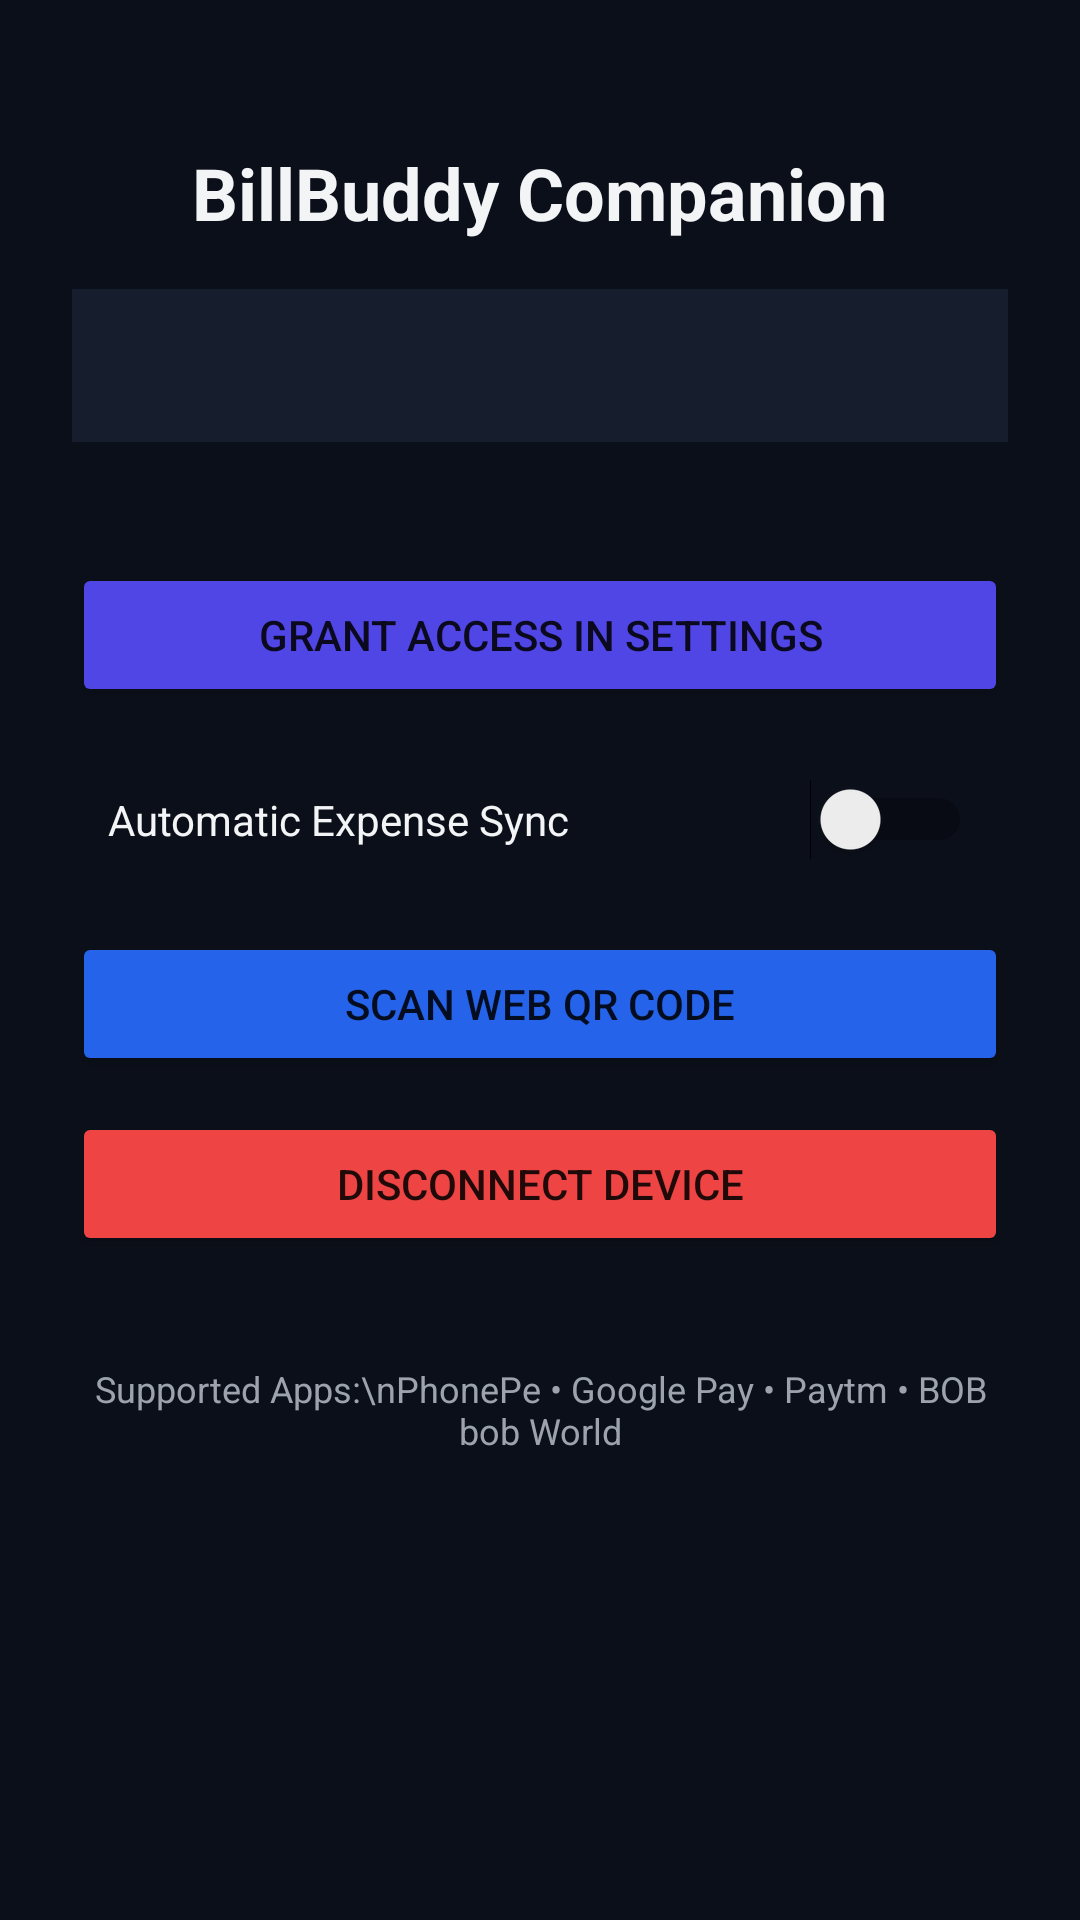

Reconstruct the res/layout file that produces this screen, plus the resources it refers to.
<!-- AndroidManifest.xml: application theme Theme.BillBuddyCompanion -->
<!-- res/layout/activity_main.xml -->
<?xml version="1.0" encoding="utf-8"?>
<LinearLayout xmlns:android="http://schemas.android.com/apk/res/android"
    android:layout_width="match_parent"
    android:layout_height="match_parent"
    android:orientation="vertical"
    android:padding="24dp"
    android:gravity="center_horizontal"
    android:background="@color/background">

    <TextView
        android:layout_width="wrap_content"
        android:layout_height="wrap_content"
        android:text="@string/app_name"
        android:textColor="@color/text_primary"
        android:textSize="24sp"
        android:textStyle="bold"
        android:layout_marginTop="24dp"
        android:layout_marginBottom="16dp" />

    <TextView
        android:id="@+id/tvStatus"
        android:layout_width="match_parent"
        android:layout_height="wrap_content"
        android:textColor="@color/text_secondary"
        android:textSize="14sp"
        android:gravity="center"
        android:background="@color/surface"
        android:padding="16dp"
        android:layout_marginBottom="16dp" />

    <TextView
        android:id="@+id/tvPermission"
        android:layout_width="wrap_content"
        android:layout_height="wrap_content"
        android:textColor="@color/text_secondary"
        android:textSize="12sp"
        android:layout_marginBottom="8dp" />

    <Button
        android:id="@+id/btnGrantPermission"
        android:layout_width="match_parent"
        android:layout_height="wrap_content"
        android:text="@string/grant_permission"
        android:backgroundTint="@color/accent"
        android:layout_marginBottom="16dp" />

    <Switch
        android:id="@+id/switchMonitoring"
        android:layout_width="match_parent"
        android:layout_height="wrap_content"
        android:text="@string/switch_monitoring"
        android:textColor="@color/text_primary"
        android:padding="12dp"
        android:layout_marginBottom="16dp" />

    <Button
        android:id="@+id/btnScanQr"
        android:layout_width="match_parent"
        android:layout_height="wrap_content"
        android:text="@string/btn_scan_qr"
        android:backgroundTint="@color/primary"
        android:layout_marginBottom="12dp" />

    <Button
        android:id="@+id/btnDisconnect"
        android:layout_width="match_parent"
        android:layout_height="wrap_content"
        android:text="@string/btn_disconnect"
        android:backgroundTint="@color/danger"
        android:layout_marginBottom="12dp" />

    <TextView
        android:layout_width="wrap_content"
        android:layout_height="wrap_content"
        android:text="Supported Apps:\nPhonePe • Google Pay • Paytm • BOB bob World"
        android:textColor="@color/text_secondary"
        android:textSize="12sp"
        android:gravity="center"
        android:layout_marginTop="24dp" />

</LinearLayout>
<!-- resources referenced by this layout -->
<resources>
  <color name="accent">#4F46E5</color>
  <color name="background">#0B0F19</color>
  <color name="danger">#EF4444</color>
  <color name="primary">#2563EB</color>
  <color name="surface">#161E2E</color>
  <color name="text_primary">#F3F4F6</color>
  <color name="text_secondary">#9CA3AF</color>
  <string name="app_name">BillBuddy Companion</string>
  <string name="btn_disconnect">Disconnect Device</string>
  <string name="btn_scan_qr">Scan Web QR Code</string>
  <string name="grant_permission">Grant Access in Settings</string>
  <string name="switch_monitoring">Automatic Expense Sync</string>
  <style name="Theme.BillBuddyCompanion" parent="Theme.MaterialComponents.DayNight.NoActionBar">
          <item name="colorPrimary">@color/primary</item>
          <item name="colorPrimaryDark">@color/primary_dark</item>
          <item name="colorAccent">@color/accent</item>
          <item name="android:windowBackground">@color/background</item>
      </style>
  <color name="primary_dark">#1D4ED8</color>
</resources>
